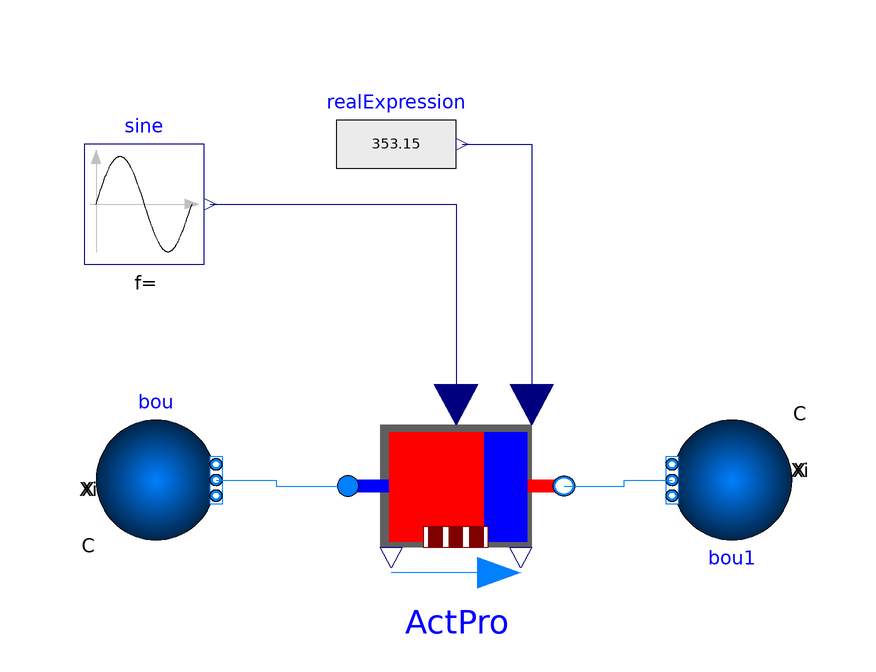

The Modelica model whose source follows is shown above as a component diagram (icons at their Placement, wires along their Line points).

model testStorage_2Port
  DHC.Submodules.TwoPortModules.ActiveStorage ActPro(
    redeclare package Medium = Buildings.Media.Water,
    m_flow_nominal=1,
    dp_nominal=10000,
    T_start=313.15,
    nSeg=10,
    tau=0.01,
    dT_small=1)
             annotation (Placement(transformation(extent={{-18,-18},{18,16}})));
  Buildings.Fluid.Sources.Boundary_pT bou(
    redeclare package Medium = Buildings.Media.Water,
    T=353.15,
    nPorts=1)
    annotation (Placement(transformation(extent={{-60,-10},{-40,10}})));
  Buildings.Fluid.Sources.Boundary_pT bou1(
    redeclare package Medium = Buildings.Media.Water,
    T=313.15,
    nPorts=1) annotation (Placement(transformation(
        extent={{-10,-10},{10,10}},
        rotation=180,
        origin={46,0})));
  Modelica.Blocks.Sources.RealExpression realExpression(y=80 + 273.15)
    annotation (Placement(transformation(extent={{-20,46},{0,66}})));
  Modelica.Blocks.Sources.Sine sine(amplitude=100000,
                                                    freqHz=1/3600)
    annotation (Placement(transformation(extent={{-62,36},{-42,56}})));
equation
  connect(bou.ports[1], ActPro.port_a) annotation (Line(points={{-40,0},{-30,0},
          {-30,-1},{-18,-1}}, color={0,127,255}));
  connect(ActPro.port_b, bou1.ports[1]) annotation (Line(points={{18,-1},{28,-1},
          {28,0},{36,0}}, color={0,127,255}));
  connect(realExpression.y, ActPro.T_sup_in)
    annotation (Line(points={{1,56},{12.6,56},{12.6,12.6}}, color={0,0,127}));
  connect(sine.y, ActPro.Q_flow_sto_in)
    annotation (Line(points={{-41,46},{0,46},{0,12.6}}, color={0,0,127}));
  annotation (
    Icon(coordinateSystem(preserveAspectRatio=false)),
    Diagram(coordinateSystem(preserveAspectRatio=false)),
    experiment(StopTime=20000, __Dymola_Algorithm="Dassl"));
end testStorage_2Port;